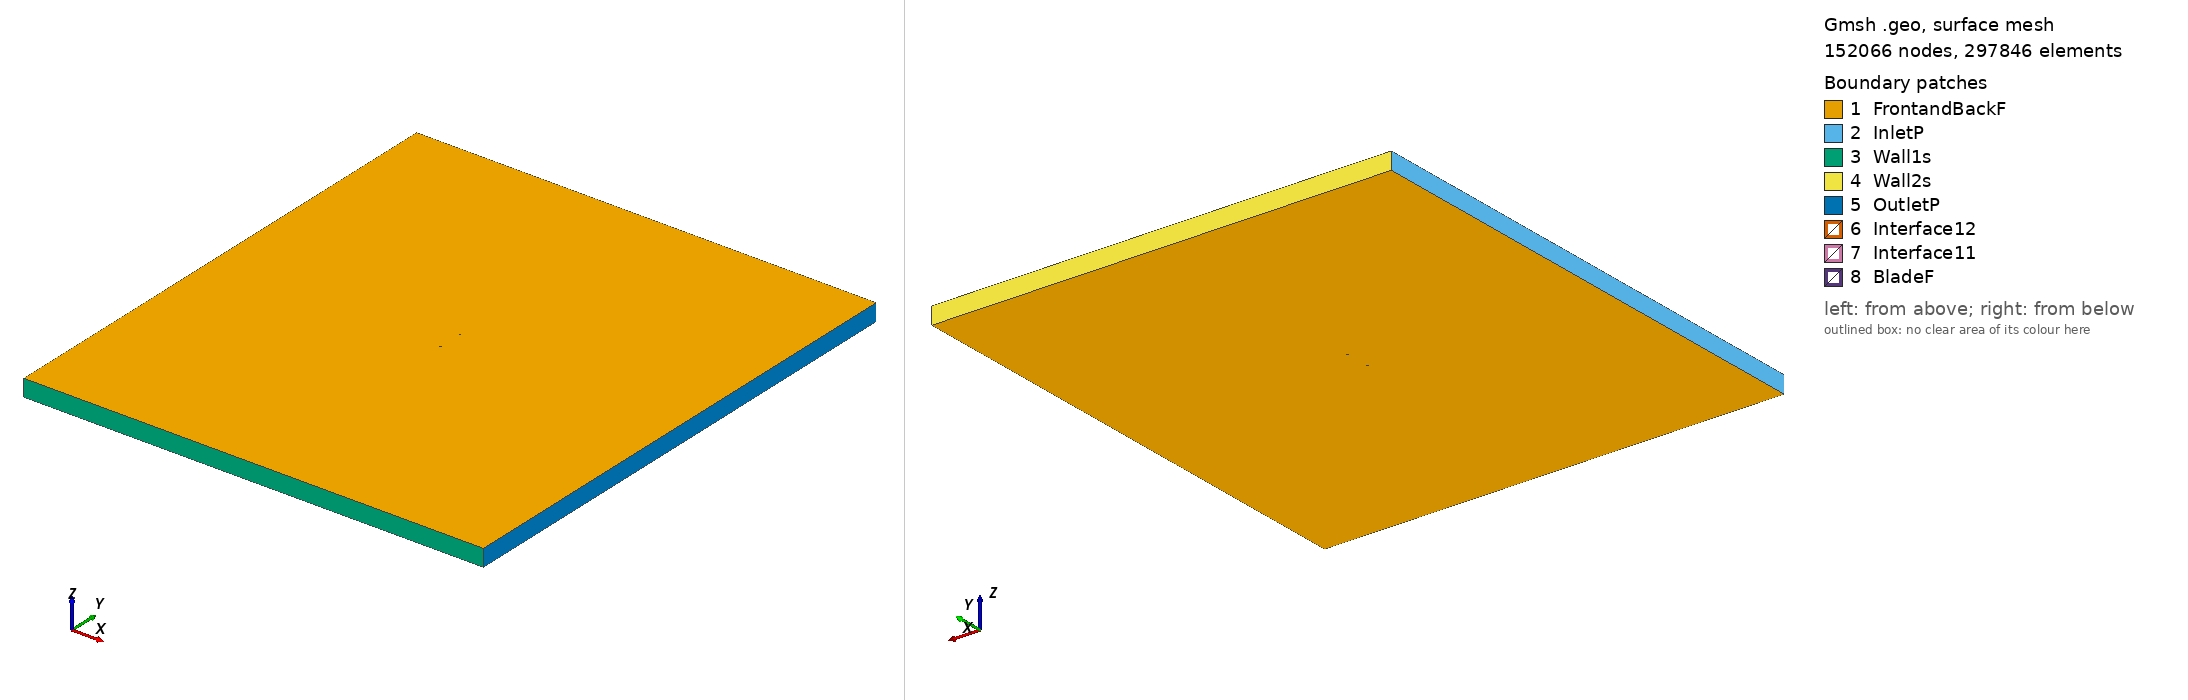

Gmsh geometry script, surface-meshed: 152066 nodes, 297846 surface elements. Boundary patches (legend numbers): 1 FrontandBackF, 2 InletP, 3 Wall1s, 4 Wall2s, 5 OutletP, 6 Interface12, 7 Interface11, 8 BladeF. Left view from above one corner, right view from below the opposite corner. Legend entries are the model's physical surfaces. The drawing asked Gmsh for element sizes between 1% and 20% of the model's largest extent; the script's own settings can give other sizes.

=== goe415_tsr_5.5724_aoa_-5.7766.geo (drawn) ===
SetFactory("OpenCASCADE");

Point(1) = {0.074611, 0.747865, 0, 1.0};
Point(2) = {0.067016, 0.748286, 0, 1.0};
Point(3) = {0.059435, 0.748603, 0, 1.0};
Point(4) = {0.044254, 0.749403, 0, 1.0};
Point(5) = {0.029118, 0.749798, 0, 1.0};
Point(6) = {0.014004, 0.750000, 0, 1.0};
Point(7) = {-0.001082, 0.749950, 0, 1.0};
Point(8) = {-0.016149, 0.749719, 0, 1.0};
Point(9) = {-0.031145, 0.748864, 0, 1.0};
Point(10) = {-0.046034, 0.747038, 0, 1.0};
Point(11) = {-0.053406, 0.745478, 0, 1.0};
Point(12) = {-0.060692, 0.743141, 0, 1.0};
Point(13) = {-0.064303, 0.741683, 0, 1.0};
Point(14) = {-0.067860, 0.739746, 0, 1.0};
Point(15) = {-0.071337, 0.737095, 0, 1.0};
Point(16) = {-0.073032, 0.735368, 0, 1.0};
Point(17) = {-0.074619, 0.732685, 0, 1.0};
Point(18) = {-0.072677, 0.732173, 0, 1.0};
Point(19) = {-0.070796, 0.732228, 0, 1.0};
Point(20) = {-0.067040, 0.732381, 0, 1.0};
Point(21) = {-0.063288, 0.732565, 0, 1.0};
Point(22) = {-0.059543, 0.732826, 0, 1.0};
Point(23) = {-0.052081, 0.733581, 0, 1.0};
Point(24) = {-0.044627, 0.734412, 0, 1.0};
Point(25) = {-0.029765, 0.736476, 0, 1.0};
Point(26) = {-0.014904, 0.738539, 0, 1.0};
Point(27) = {-0.000031, 0.740513, 0, 1.0};
Point(28) = {0.014885, 0.742100, 0, 1.0};
Point(29) = {0.029801, 0.743671, 0, 1.0};
Point(30) = {0.044724, 0.745184, 0, 1.0};
Point(31) = {0.059686, 0.746352, 0, 1.0};
Point(32) = {0.067167, 0.746944, 0, 1.0};
Point(33) = {0.074627, 0.747701, 0, 1.0};
Point(34) = {-0.074611, -0.747865, 0, 1.0};
Point(35) = {-0.067016, -0.748286, 0, 1.0};
Point(36) = {-0.059435, -0.748603, 0, 1.0};
Point(37) = {-0.044254, -0.749403, 0, 1.0};
Point(38) = {-0.029118, -0.749798, 0, 1.0};
Point(39) = {-0.014004, -0.750000, 0, 1.0};
Point(40) = {0.001082, -0.749950, 0, 1.0};
Point(41) = {0.016149, -0.749719, 0, 1.0};
Point(42) = {0.031145, -0.748864, 0, 1.0};
Point(43) = {0.046034, -0.747038, 0, 1.0};
Point(44) = {0.053406, -0.745478, 0, 1.0};
Point(45) = {0.060692, -0.743141, 0, 1.0};
Point(46) = {0.064303, -0.741683, 0, 1.0};
Point(47) = {0.067860, -0.739746, 0, 1.0};
Point(48) = {0.071337, -0.737095, 0, 1.0};
Point(49) = {0.073032, -0.735368, 0, 1.0};
Point(50) = {0.074619, -0.732685, 0, 1.0};
Point(51) = {0.072677, -0.732173, 0, 1.0};
Point(52) = {0.070796, -0.732228, 0, 1.0};
Point(53) = {0.067040, -0.732381, 0, 1.0};
Point(54) = {0.063288, -0.732565, 0, 1.0};
Point(55) = {0.059543, -0.732826, 0, 1.0};
Point(56) = {0.052081, -0.733581, 0, 1.0};
Point(57) = {0.044627, -0.734412, 0, 1.0};
Point(58) = {0.029765, -0.736476, 0, 1.0};
Point(59) = {0.014904, -0.738539, 0, 1.0};
Point(60) = {0.000031, -0.740513, 0, 1.0};
Point(61) = {-0.014885, -0.742100, 0, 1.0};
Point(62) = {-0.029801, -0.743671, 0, 1.0};
Point(63) = {-0.044724, -0.745184, 0, 1.0};
Point(64) = {-0.059686, -0.746352, 0, 1.0};
Point(65) = {-0.067167, -0.746944, 0, 1.0};
Point(66) = {-0.074627, -0.747701, 0, 1.0};

// Lines: first blade (splines 1-4)
Spline(1) = {1:9};
Spline(2) = {9:25};
Spline(3) = {25:33};
Spline(4) = {33,1};

// Lines: second blade (splines 5-8)
Spline(5) = {34:42};
Spline(6) = {42:58};
Spline(7) = {58:66};
Spline(8) = {66,34};

// Outer domain (points 20001-4 and lines)
Point(67) = {-13.50000000, -15.00000000, 0, 1.0};
Point(68) = {-13.50000000, 15.00000000, 0, 1.0};
Point(69) = {13.50000000, 15.00000000, 0, 1.0};
Point(70) = {13.50000000, -15.00000000, 0, 1.0};
Line(11) = {67, 68};
Line(12) = {68, 69};
Line(13) = {69, 70};
Line(14) = {67, 70};

// Interface (between moving and stationary domain) (circles)
Circle(9) = {0, 0, 0, 0.80000000, 0, 2*Pi};
Circle(10) = {0, 0, 0, 0.80000000, 0, 2*Pi};

// Loops collect Lines/Splines/etc (blade1, blade2, domain, first circle)
Line Loop(1) = {1:4};
Line Loop(2) = {5:8};
Line Loop(3) = {11,12,13,-14};
Line Loop(4) = {9};

// BooleanDifference cuts out the circle/interface from the domain
Plane Surface(1) = {3};
Plane Surface(2) = {4};
BooleanDifference{ Surface{1}; Delete;}{ Surface{2}; Delete;}

// This one cuts out the blades from the inner circle/interface
Line Loop(6) = {10};
Plane Surface(5) = {6};
Plane Surface(6) = {1};
Plane Surface(7) = {2};
BooleanDifference{ Surface{5}; Delete;}{ Surface{6,7}; Delete;}

// extrude to 3rd dimension
Extrude {0, 0, 1} {Surface{1}; Surface{5}; Layers{1}; Recombine;}

// Physical Surfaces are the named boundaries (patches)
Physical Surface("Interface11") = {12};
Physical Surface("Interface12") = {10};

// sides of domain
Physical Surface("InletP") = {6};
Physical Surface("OutletP") = {9};

// top and bottom of domain
Physical Surface("Wall1s") = {7};
Physical Surface("Wall2s") = {8};

// Check FrontandBackF by ensuring there is nothing in the 3rd dimension
Physical Surface("FrontandBackF") = {1,11,5,21};
Physical Surface("BladeF") = {13:20};
Physical Volume("Turbine") = {2};
Physical Volume("Farfield") = {1};

// settings for airfoil boundary layer
Field[1] = BoundaryLayer;
Field[1].EdgesList = {1:8};
Field[1].hwall_n = 1e-3;
Field[1].thickness = 1.5e-2;
Field[1].ratio = 1.05;
Field[1].Quads = 1;
BoundaryLayer Field = 1;

// control points for mesh (blade and interface)
// floor((arc length / 1.5mm)/ 6) -> Transfinite Line
Transfinite Line {1,2,3,5,6,7} = 33 Using Progression 1;
Transfinite Line {4,8} = 1 Using Progression 1;
Transfinite Line {9, 15} = 800 Using Progression 1;

// For more information on gmsh syntax, visit http://gmsh.info/doc/texinfo/gmsh.html
